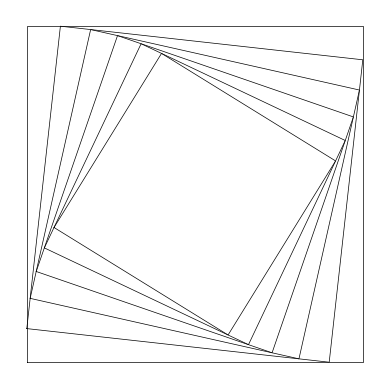
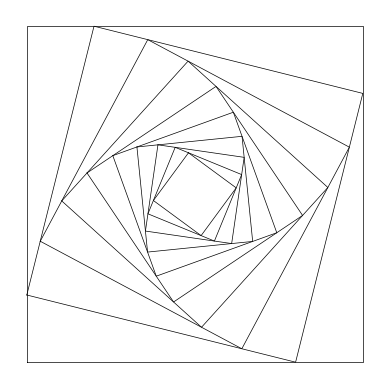
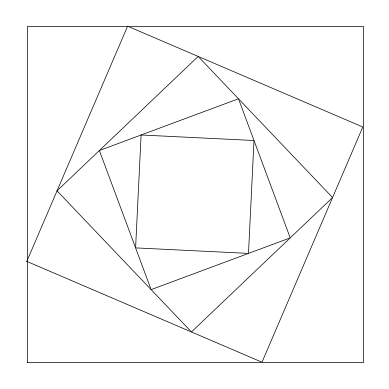
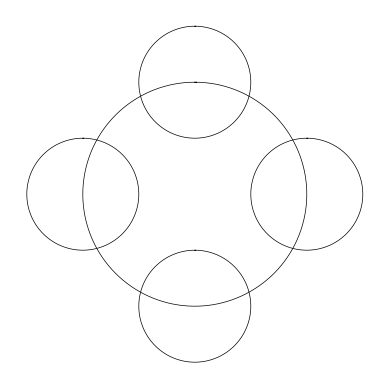
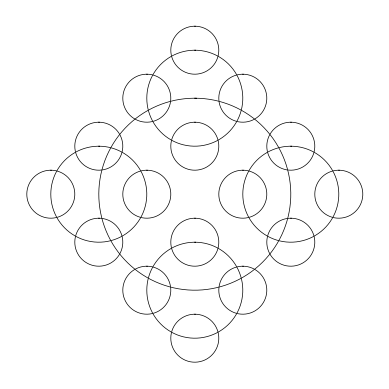
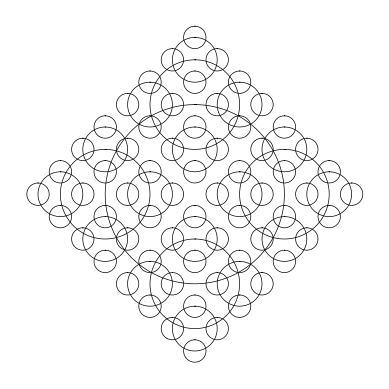
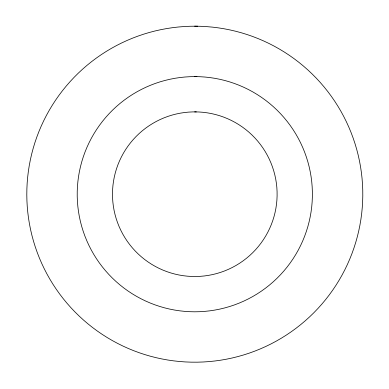
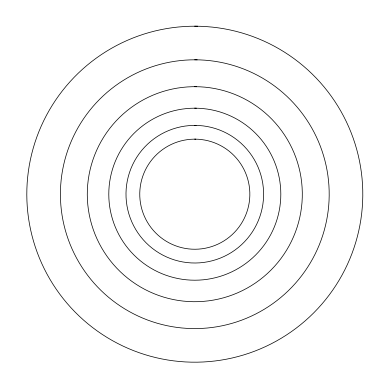
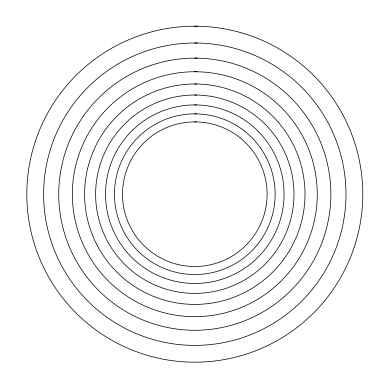
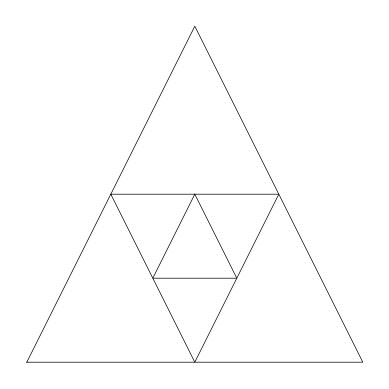
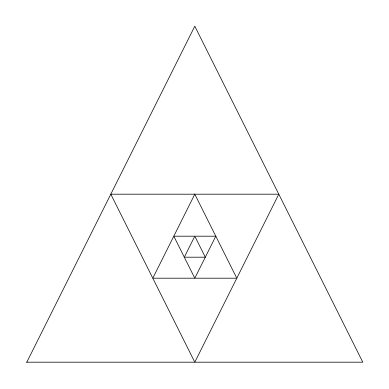
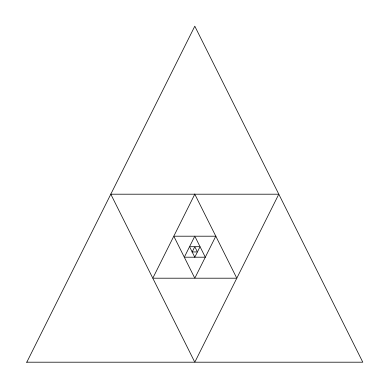
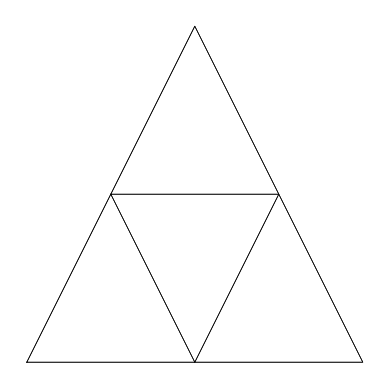
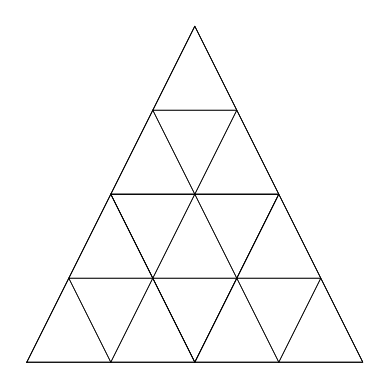
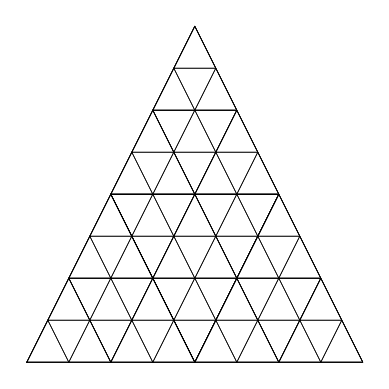
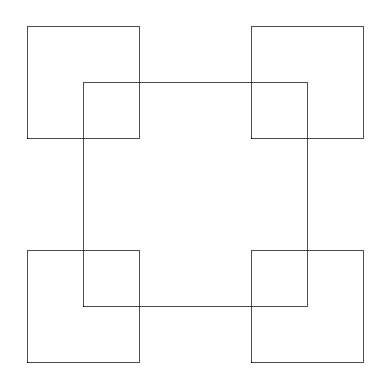

Write Python code to recreate these figures, in order.
#   Course: CS 2302
#   Assignment: Lab I
#   Author: Oswaldo Escobedo 
# [redacted]
# [redacted]
#   Date of Last Modification: 01/31/2020
#   Purpose of the Program: to practice and 
#   use recursion to draw fractal figures

import numpy as np
import matplotlib.pyplot as plt
import math

def circle(center,rad):
    # Returns the coordinates of the points in a circle given center and radius
    n = int(4*rad*math.pi)
    t = np.linspace(0,6.3,n)
    x = center[0]+rad*np.sin(t)
    y = center[1]+rad*np.cos(t)
    return x,y

def draw_squares(ax,n,p,w):
    if n>0:
        ax.plot(p[:,0],p[:,1],linewidth=0.5,color='k') # Draw rectangle
        i1 = [1,2,3,0,1]
        q = p*(1-w) + p[i1]*w
        draw_squares(ax,n-1,q,w)

def draw_four_circles(ax,n,center,radius):
    if n>0:
        x,y = circle(center,radius)
        ax.plot(x,y,linewidth=0.5,color='k')
        draw_four_circles(ax,n-1,[center[0],center[1]+radius],radius/2)
        draw_four_circles(ax,n-1,[center[0],center[1]-radius],radius/2)
        draw_four_circles(ax,n-1,[center[0]+radius,center[1]],radius/2)
        draw_four_circles(ax,n-1,[center[0]-radius,center[1]],radius/2)

'''   Figure No. 1   '''

def draw_inside_circles(ax,n,center,radius,w):
    if n > 0:
        x,y = circle(center,radius)
        ax.plot(x,y,linewidth=0.5,color='k')
        new_radius = radius * w   # We decrement the length of the radius 
        draw_inside_circles(ax,n-1,[center[0],center[1]],new_radius,w)

'''   Figure No. 2   '''

def draw_inside_triangle(ax,n,p):
    if n > 0:
        ax.plot(p[:,0],p[:,1],linewidth=0.5,color='k')
        i1 = [1,2,3,1]   # We swap the elements to the left, to flip the figure
        q = p/2 + p[i1]/2   # We divide the coordinates by two so that the figure 
        draw_inside_triangle(ax,n-1,q)   # is twice as small as the previous one

'''   Figure No. 3   '''

def draw_triangles(ax,n,p):
    if n>0:
        ax.plot(p[:,0],p[:,1],linewidth=0.5,color='k')
        i1 = [1,2,3,1]
        q = p/2 + p[i1]/2
        draw_triangles(ax,n-1,q)   # Center Triangle
        draw_triangles(ax,n-1,np.array([p[0],q[0],q[2],p[0]]))   # Left Triangle
        draw_triangles(ax,n-1,np.array([q[0],p[1],q[1],q[0]]))   # Top Triangle
        draw_triangles(ax,n-1,np.array([q[2],q[1],p[2],q[2]]))   # Right Triangle
        
'''   Figure No. 4   '''

def draw_four_squares(ax,n,C,L):
    if n>0:
        p0 = [C[0]-L,C[1]-L]    # Bottom left corner point
        p1 = [C[0]-L,C[1]+L]    # Upper left corner point
        p2 = [C[0]+L,C[1]+L]    # Upper right corner point
        p3 = [C[0]+L,C[1]-L]    # Bottom right corner point
        p = np.array([p0,p1,p2,p3,p0])   # Coordinates to create the square
        ax.plot(p[:,0],p[:,1],linewidth=0.5,color='k')
        draw_four_squares(ax,n-1,p0,L/2)    # Bottom left corner square
        draw_four_squares(ax,n-1,p1,L/2)    # Upper left corner square
        draw_four_squares(ax,n-1,p2,L/2)    # Upper right corner square
        draw_four_squares(ax,n-1,p3,L/2)    # Upper right corner square

'''   Figure No. 5   '''

def draw_root(ax,n,x,y,dx,dy):
    if n>0:
        ax.plot(x,y,linewidth=0.5,color='k')
        draw_root(ax,n-1,[x[0]-dx,x[0],x[2]-dx],[y[0]-dy,y[0],y[2]-dy],dx/2,dy) # Left line
        draw_root(ax,n-1,[x[0]+dx,x[0],x[2]+dx],[y[0]-dy,y[0],y[2]-dy],dx/2,dy) # Right line

'''   Figure No. 6   '''

def draw_tree(ax,n,p,L,m1,alpha,beta,m2):
    if n > 0:
        x0 = p[0]
        y0 = p[1]
        x1 = x0 + L*round(math.cos(math.radians(alpha)),2)  # Formula to find x1 (ending point).
        y1 = y0 + L*round(math.sin(math.radians(alpha)),2)  # Formula to find y1 (ending point).
        p = np.array([[x0,y0],[x1,y1],[x0,y0]]) # We create an array with the coordinates.
        ax.plot(p[:,0],p[:,1],linewidth=0.5,color='k')
        draw_tree(ax,n-1,[x1,y1],L*m1,m1,alpha+beta,beta*m2,m2)
        draw_tree(ax,n-1,[x1,y1],L*m1,m1,alpha-beta,beta*m2,m2) 

if __name__ == "__main__":  
    
    plt.close("all") # Close all figures
    
    orig_size = 1000.0
    p = np.array([[0,0],[0,orig_size],[orig_size,orig_size],[orig_size,0],[0,0]])
    print('Points in original square:')
    print(p)
    
    fig, ax = plt.subplots()
    draw_squares(ax,6,p,.1)
    ax.set_aspect(1.0)
    ax.axis('off') # Uncomment to see coordinates in drawing
    plt.show()
    fig.savefig('squaresa.png')
    
    fig, ax = plt.subplots()
    draw_squares(ax,10,p,.2)
    ax.set_aspect(1.0)
    ax.axis('off')
    plt.show()
    fig.savefig('squaresb.png')
    
    fig, ax2 = plt.subplots()
    draw_squares(ax2,5,p,0.3)
    ax2.set_aspect(1.0)
    ax2.axis('off')
    plt.show()
    fig.savefig('squaresc.png')
    
    fig, ax = plt.subplots() 
    draw_four_circles(ax, 2, [0,0], 100)
    ax.set_aspect(1.0)
    ax.axis('off')
    plt.show()
    fig.savefig('four_circlesa.png')
    
    fig, ax = plt.subplots() 
    draw_four_circles(ax, 3, [0,0], 100)
    ax.set_aspect(1.0)
    ax.axis('off')
    plt.show()
    fig.savefig('four_circlesb.png')
    
    fig, ax = plt.subplots() 
    draw_four_circles(ax, 4, [0,0], 100)
    ax.set_aspect(1.0)
    ax.axis('off')
    plt.show()
    fig.savefig('four_circlesc.png')
    
    
    '''   Figure No. 1   '''
    
    fig, ax = plt.subplots() 
    draw_inside_circles(ax, 3, [0,0], 100, 0.7)
    ax.set_aspect(1.0)
    ax.axis('off')
    plt.show()
    fig.savefig('inside_circlea.png')
    
    fig, ax = plt.subplots() 
    draw_inside_circles(ax, 6, [0,0], 100, 0.8)
    ax.set_aspect(1.0)
    ax.axis('off')
    plt.show()
    fig.savefig('inside_circleb.png')
    
    fig, ax = plt.subplots() 
    draw_inside_circles(ax, 9, [0,0], 100, 0.9)
    ax.set_aspect(1.0)
    ax.axis('off')
    plt.show()
    fig.savefig('inside_circlec.png')
    
    '''   Figure No. 2   '''
     
    triangle_height = 1000.0
    triangle_base = 500.0
    p = np.array([[0,0],[triangle_base,triangle_height],[triangle_height,0],[0,0]])
    
    fig, ax = plt.subplots()
    draw_inside_triangle(ax,3,p)
    ax.set_aspect(1.0)
    ax.axis('off')
    plt.show()
    fig.savefig('inside_trianglea.png')
    
    fig, ax = plt.subplots()
    draw_inside_triangle(ax,5,p)
    ax.set_aspect(1.0)
    ax.axis('off')
    plt.show()
    fig.savefig('inside_triangleb.png')
    
    fig, ax = plt.subplots()
    draw_inside_triangle(ax,7,p)
    ax.set_aspect(1.0)
    ax.axis('off')
    plt.show()
    fig.savefig('inside_trianglec.png')
    
    '''   Figure No. 3   '''
    
    triangle_height = 1000.0
    triangle_base = 500.0
    p = np.array([[0,0],[triangle_base,triangle_height],[triangle_height,0],[0,0]])
    
    fig, ax = plt.subplots()
    draw_triangles(ax,2,p)
    ax.set_aspect(1.0)
    ax.axis('off')
    plt.show()
    fig.savefig('triangle_of_trianglesa.png')
    
    fig, ax = plt.subplots()
    draw_triangles(ax,3,p)
    ax.set_aspect(1.0)
    ax.axis('off')
    plt.show()
    fig.savefig('triangle_of_trianglesb.png')
    
    fig, ax = plt.subplots()
    draw_triangles(ax,4,p)
    ax.set_aspect(1.0)
    ax.axis('off')
    plt.show()
    fig.savefig('triangle_of_trianglesc.png')
    
    '''   Figure No. 4   '''
    
    fig, ax = plt.subplots()
    draw_four_squares(ax,2,[0,0],1000.0)
    ax.set_aspect(1.0)
    ax.axis('off')
    plt.show()
    fig.savefig('four_squaresa.png')
    
    fig, ax = plt.subplots()
    draw_four_squares(ax,3,[0,0],1000.0)
    ax.set_aspect(1.0)
    ax.axis('off')
    plt.show()
    fig.savefig('four_squaresb.png')
    
    fig, ax = plt.subplots()
    draw_four_squares(ax,4,[0,0],1000.0)
    ax.set_aspect(1.0)
    ax.axis('off')
    plt.show()
    fig.savefig('four_squaresc.png')
    
    '''   Figure No. 5   '''
    
    delta_x = 800
    delta_y = 200
    center = np.array([[0,0],[0,0],[0,0]])
    
    fig, ax = plt.subplots()
    draw_root(ax,5,center[:,0],center[:,1],delta_x,delta_y)
    ax.set_aspect(1.0)
    ax.axis('off')
    plt.show()
    fig.savefig('roota.png')
    
    fig, ax = plt.subplots()
    draw_root(ax,6,center[:,0],center[:,1],delta_x,delta_y)
    ax.set_aspect(1.0)
    ax.axis('off')
    plt.show()
    fig.savefig('rootb.png')
    
    fig, ax = plt.subplots()
    draw_root(ax,7,center[:,0],center[:,1],delta_x,delta_y)
    ax.set_aspect(1.0)
    ax.axis('off')
    plt.show()
    fig.savefig('rootc.png')
    
    '''   Figure No. 6   '''

    fig, ax = plt.subplots()
    draw_tree(ax,6,[0,0],100,0.6,90.0,45.0,0.9)
    ax.set_aspect(1.0)
    ax.axis('off')
    plt.show()
    fig.savefig('treea.png')
    
    fig, ax = plt.subplots()
    draw_tree(ax,10,[0,0],100,0.7,90.0,60.0,0.7)
    ax.set_aspect(1.0)
    ax.axis('off')
    plt.show()
    fig.savefig('treeb.png')
    
    fig, ax = plt.subplots()
    draw_tree(ax,9,[0,0],100,0.82,90.0,45.0,0.75)
    ax.set_aspect(1.0)
    ax.axis('off')
    plt.show()
    fig.savefig('treec.png')